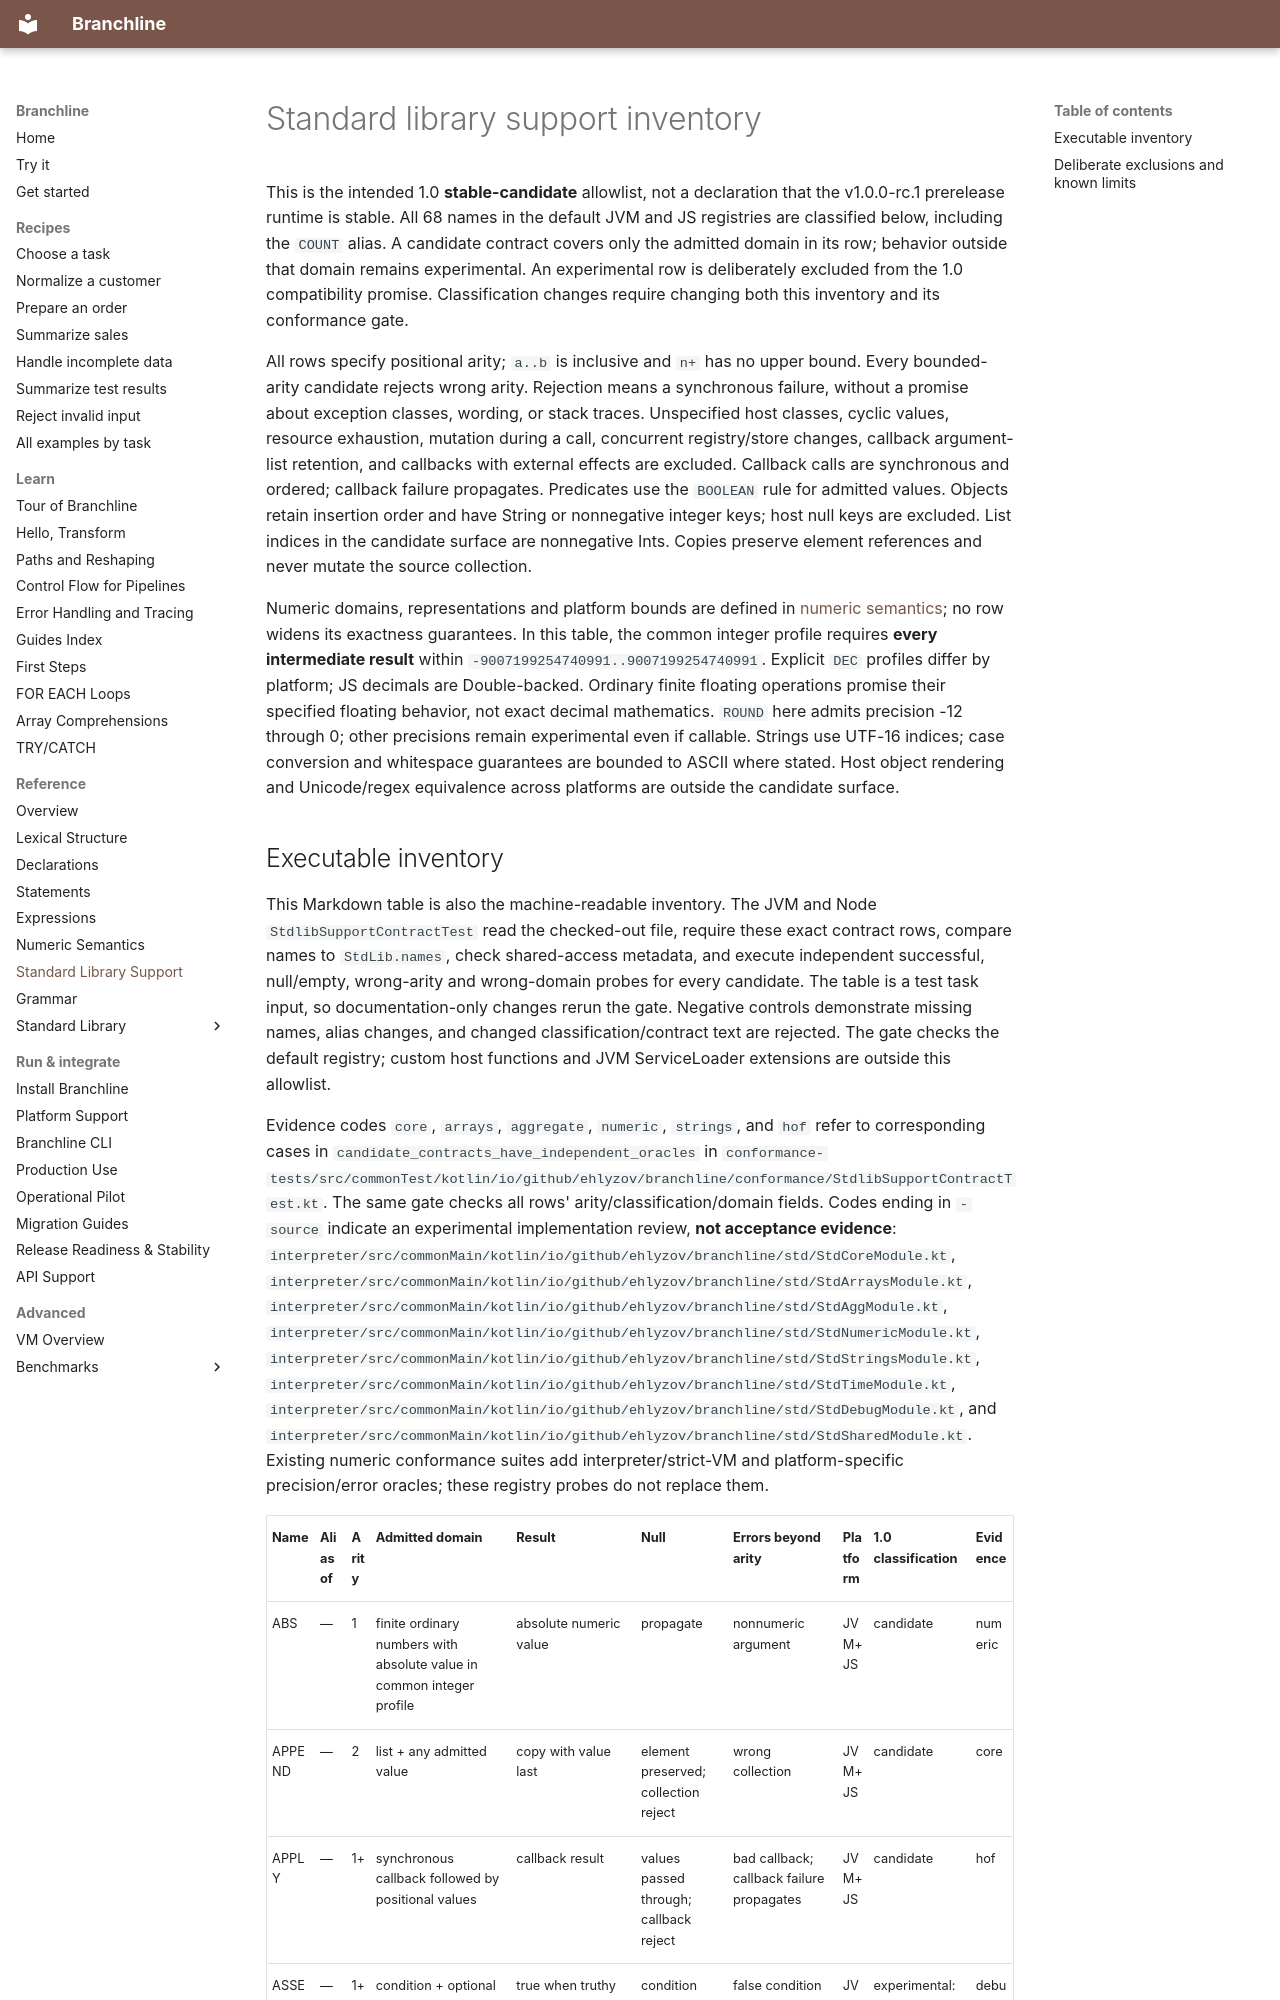

repository: ehlyzov/branchline · page: language/stdlib-support/index.html · generator: mkdocs

---
title: Standard library support inventory
---

# Standard library support inventory

This is the intended 1.0 **stable-candidate** allowlist, not a declaration that the
v1.0.0-rc.1 prerelease runtime is stable. All 68 names in the default JVM and JS registries
are classified below, including the `COUNT` alias. A candidate contract covers only
the admitted domain in its row; behavior outside that domain remains experimental.
An experimental row is deliberately excluded from the 1.0 compatibility promise.
Classification changes require changing both this inventory and its conformance gate.

All rows specify positional arity; `a..b` is inclusive and `n+` has no upper bound.
Every bounded-arity candidate rejects wrong arity. Rejection means a synchronous
failure, without a promise about exception classes, wording, or stack traces.
Unspecified host classes, cyclic values, resource exhaustion, mutation during a call,
concurrent registry/store changes, callback argument-list retention, and callbacks
with external effects are excluded. Callback calls are synchronous and ordered;
callback failure propagates. Predicates use the `BOOLEAN` rule for admitted values.
Objects retain insertion order and have String or nonnegative integer keys; host
null keys are excluded. List indices in the candidate surface are nonnegative Ints.
Copies preserve element references and never mutate the source collection.

Numeric domains, representations and platform bounds are defined in
[numeric semantics](numeric.md); no row widens its exactness guarantees. In this
table, the common integer profile requires **every intermediate result** within
`-9007199254740991..9007199254740991`. Explicit `DEC` profiles differ by platform;
JS decimals are Double-backed. Ordinary finite floating operations promise their
specified floating behavior, not exact decimal mathematics. `ROUND` here admits
precision -12 through 0; other precisions remain experimental even if callable.
Strings use UTF-16 indices; case conversion and whitespace guarantees are bounded
to ASCII where stated. Host object rendering and Unicode/regex equivalence across
platforms are outside the candidate surface.
